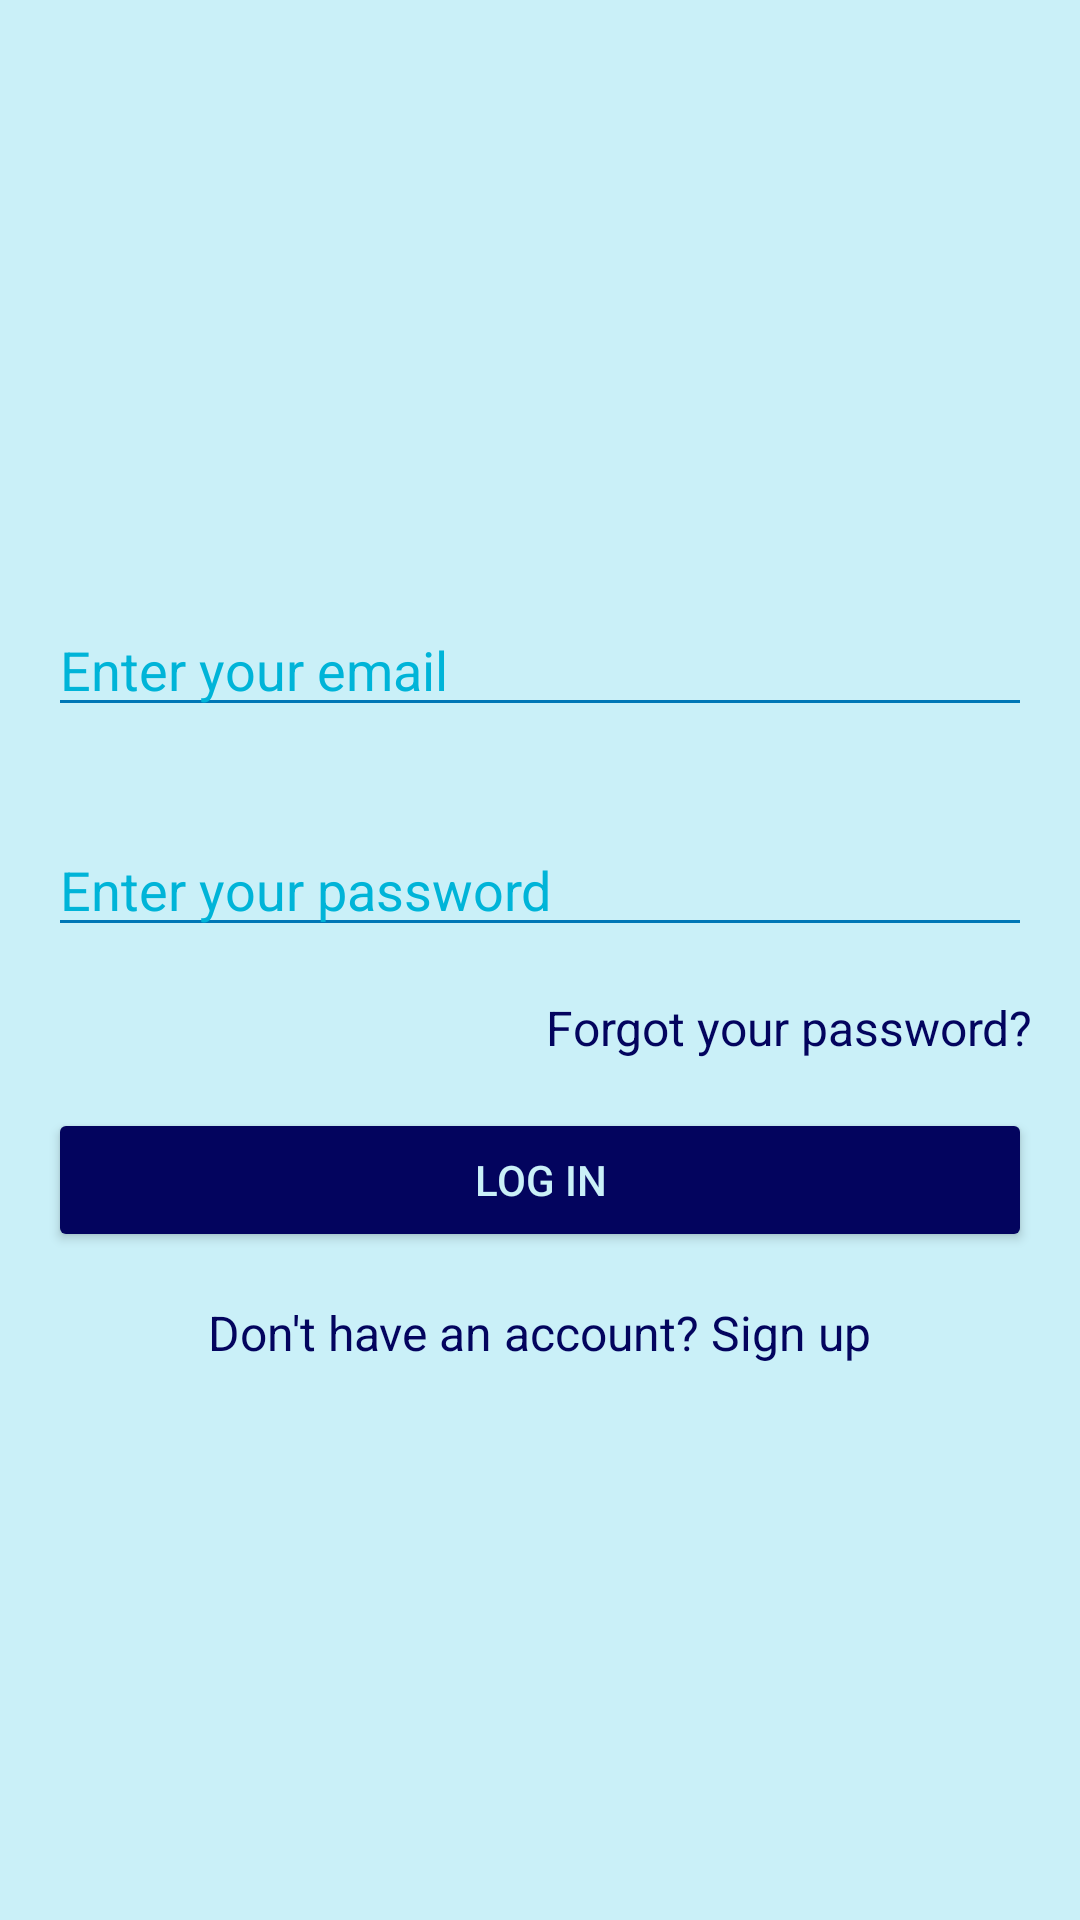

This screen was rendered from an Android layout file. Write that file and the resources it references.
<!-- AndroidManifest.xml: application theme Theme.FrostSamurai -->
<!-- res/layout/fragment_login.xml -->
<?xml version="1.0" encoding="utf-8"?>
<androidx.constraintlayout.widget.ConstraintLayout
    xmlns:android="http://schemas.android.com/apk/res/android"
    xmlns:app="http://schemas.android.com/apk/res-auto"
    xmlns:tools="http://schemas.android.com/tools"
    android:layout_width="match_parent"
    android:layout_height="match_parent"
    android:background="@color/pale_blue"
    tools:context="com.example.frostsamurai.LoginFragment">

    <ScrollView
        android:id="@+id/scrollView"
        android:layout_width="match_parent"
        android:layout_height="match_parent"
        android:fillViewport="true"
        app:layout_constraintTop_toTopOf="parent"
        app:layout_constraintBottom_toBottomOf="parent"
        app:layout_constraintStart_toStartOf="parent"
        app:layout_constraintEnd_toEndOf="parent">

        <LinearLayout
            android:layout_width="match_parent"
            android:layout_height="wrap_content"
            android:orientation="vertical"
            android:gravity="center"
            android:paddingTop="16dp">

            
            <EditText
                android:id="@+id/etEmail"
                android:layout_width="match_parent"
                android:layout_height="wrap_content"
                android:hint="@string/email_hint"
                android:inputType="textEmailAddress"
                android:layout_margin="16dp"
                android:textColor="@color/deep_blue"
                android:textColorHint="@color/light_blue"
                android:backgroundTint="@color/blue" />

            
            <EditText
                android:id="@+id/etPassword"
                android:layout_width="match_parent"
                android:layout_height="wrap_content"
                android:hint="@string/pwd"
                android:inputType="textPassword"
                android:layout_margin="16dp"
                android:textColor="@color/deep_blue"
                android:textColorHint="@color/light_blue"
                android:backgroundTint="@color/blue" />

            
            <TextView
                android:id="@+id/tvForgotPassword"
                android:layout_width="match_parent"
                android:layout_height="wrap_content"
                android:text="@string/forgot_pwd"
                android:layout_marginEnd="16dp"
                android:layout_marginStart="16dp"
                android:gravity="end"
                android:textColor="@color/deep_blue"
                android:textSize="16sp" />

            
            <Button
                android:id="@+id/btnLogin"
                android:layout_width="match_parent"
                android:layout_height="wrap_content"
                android:text="@string/login"
                android:backgroundTint="@color/deep_blue"
                android:textColor="@color/pale_blue"
                android:layout_margin="16dp" />

            
            <TextView
                android:id="@+id/tvRegister"
                android:layout_width="wrap_content"
                android:layout_height="wrap_content"
                android:text="@string/signup_prompt"
                android:layout_marginBottom="16dp"
                android:textSize="16sp"
                android:gravity="center_horizontal"
                android:textColor="@color/deep_blue" />

            
            <Button
                android:id="@+id/btnLogout"
                android:layout_width="match_parent"
                android:layout_height="wrap_content"
                android:text="@string/logout"
                android:backgroundTint="@color/deep_blue"
                android:textColor="@color/pale_blue"
                android:layout_margin="16dp"
                android:visibility="gone" />

        </LinearLayout>
    </ScrollView>
</androidx.constraintlayout.widget.ConstraintLayout>
<!-- resources referenced by this layout -->
<resources>
  <color name="blue">#0077b6</color>
  <color name="deep_blue">#03045e</color>
  <color name="light_blue">#00b4d8</color>
  <color name="pale_blue">#caf0f8</color>
  <string name="email_hint">Enter your email</string>
  <string name="forgot_pwd">Forgot your password?</string>
  <string name="login">Log In</string>
  <string name="logout">Logout</string>
  <string name="pwd">Enter your password</string>
  <string name="signup_prompt">Don\'t have an account? Sign up</string>
  <style name="Theme.FrostSamurai" parent="Theme.Material3.DayNight.NoActionBar">
          
          <item name="colorPrimary">@color/deep_blue</item>
          <item name="colorPrimaryVariant">@color/blue</item>
          <item name="colorOnPrimary">@color/pale_blue</item>
  
          
          <item name="colorSecondary">@color/light_blue</item>
          <item name="colorOnSecondary">@color/sky_blue</item>
  
          
          <item name="android:colorBackground">@color/pale_blue</item>
          <item name="colorSurface">@color/sky_blue</item>
          <item name="colorOnSurface">@color/deep_blue</item>
  
          
          <item name="android:statusBarColor">?attr/colorPrimary</item>
          <item name="android:navigationBarColor">?attr/colorPrimary</item>
      </style>
  <color name="sky_blue">#90e0ef</color>
</resources>
